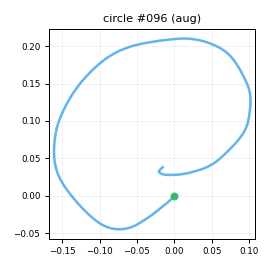

The table this chart was drawn from, first rows:
t_s, ax, ay, az, gx, gy, gz, seq
0.00000, -0.799, 0.1771, -0.3072, -19.47, 26.55, -21.07, 0
0.01000, -0.8164, 0.1596, -0.2972, -24.84, 27.17, -21.05, 1
0.02000, -0.8306, 0.1259, -0.3145, -29.81, 29.32, -20.15, 2
0.03000, -0.8666, 0.09603, -0.313, -33.55, 30.44, -18.08, 3
0.04000, -0.9029, 0.1013, -0.2996, -38.61, 31.45, -15.47, 4
0.05100, -0.9403, 0.1016, -0.3267, -41.39, 32.6, -12.9, 5
0.06000, -0.9445, 0.107, -0.3159, -43.37, 34.85, -11.76, 6
0.07000, -0.9938, 0.1082, -0.3383, -44.75, 34.9, -12.24, 7
0.08000, -1.054, 0.09421, -0.3062, -47.43, 33.78, -11.95, 8
0.09100, -1.106, 0.07169, -0.3131, -50.58, 33.15, -13.31, 9
0.1, -1.198, 0.03881, -0.3216, -52.65, 34.56, -13.27, 10
0.11, -1.295, 0.02148, -0.3553, -54.56, 31.64, -14.05, 11
0.12, -1.365, 0.03027, -0.3793, -56.29, 24.96, -13.45, 12
0.13, -1.397, 0.00360, -0.3846, -57.59, 16.5, -14.93, 13
0.14, -1.407, -0.01323, -0.3618, -59.91, 8.133, -16.48, 14
0.15, -1.421, -0.02943, -0.3645, -60.86, -0.4021, -20.69, 15
0.16, -1.448, -0.06543, -0.3797, -60.46, -8.878, -26.41, 16
0.17, -1.434, -0.1386, -0.3828, -59.04, -18.39, -33.44, 17
0.18, -1.397, -0.1866, -0.3485, -58.29, -27.95, -37.86, 18
0.19, -1.367, -0.2042, -0.3278, -56.26, -36.87, -41.28, 19
0.2, -1.337, -0.2344, -0.2925, -55.29, -43.8, -43.4, 20
0.21, -1.307, -0.2718, -0.2901, -55.17, -48.97, -43.03, 21
0.221, -1.266, -0.2967, -0.2672, -54.12, -53.7, -42.74, 22
0.23, -1.243, -0.3461, -0.2645, -52.33, -56.16, -42.06, 23
0.24, -1.232, -0.4557, -0.2374, -51.13, -59.13, -39.35, 24
0.25, -1.189, -0.5394, -0.2491, -51.17, -61.68, -35.09, 25
0.261, -1.175, -0.5885, -0.2043, -47.46, -62.92, -27.93, 26
0.27, -1.168, -0.6105, -0.193, -43.12, -64.2, -20.15, 27
0.28, -1.172, -0.6129, -0.1983, -36.96, -65.65, -15.97, 28
0.29, -1.133, -0.5854, -0.2148, -30.08, -68.32, -14.15, 29
0.3, -1.077, -0.579, -0.1838, -21.71, -72.04, -14.1, 30
0.31, -1.045, -0.5659, -0.1903, -13.91, -73.52, -15.85, 31
0.32, -0.9956, -0.5329, -0.2052, -5.489, -74.64, -17.45, 32
0.33, -0.9713, -0.5541, -0.224, -0.367, -75.35, -18.25, 33
0.34, -0.951, -0.5613, -0.2624, 4.894, -75.9, -17.73, 34
0.35, -0.8991, -0.5744, -0.2423, 10.11, -77.28, -14.63, 35
0.36, -0.8679, -0.5579, -0.2153, 13.87, -76.79, -9.302, 36
0.37, -0.8512, -0.5456, -0.2236, 20.94, -74.73, -7.976, 37
0.38, -0.8457, -0.5589, -0.2237, 27.68, -73.51, -6.528, 38
0.391, -0.8316, -0.5454, -0.2268, 32.21, -73.54, -3.767, 39
0.4, -0.7991, -0.5488, -0.2299, 36.21, -72.84, -0.7471, 40
0.41, -0.7704, -0.5372, -0.2134, 40.33, -71.35, 2.975, 41
0.42, -0.7347, -0.5413, -0.1934, 44.15, -69.99, 6.799, 42
0.43, -0.6926, -0.5213, -0.1949, 47.4, -68.16, 9.315, 43
0.44, -0.6828, -0.4841, -0.1798, 50.27, -65.31, 11.85, 44
0.45, -0.6421, -0.4663, -0.1656, 55.03, -63.07, 12.01, 45
0.46, -0.613, -0.4802, -0.1444, 57.16, -60.38, 11.42, 46
0.47, -0.5555, -0.4626, -0.1537, 61.49, -58.69, 11.82, 47
0.48, -0.5268, -0.4581, -0.1197, 64.64, -55.12, 12.61, 48
0.49, -0.4708, -0.4559, -0.1366, 68.15, -51.52, 13.84, 49
0.5, -0.4364, -0.4315, -0.1288, 72.51, -45.69, 16.38, 50
0.51, -0.4396, -0.3905, -0.1268, 76.33, -40.11, 19.34, 51
0.521, -0.4625, -0.3109, -0.1404, 78.66, -32.17, 21.12, 52
0.53, -0.4704, -0.2452, -0.1439, 80.12, -26.8, 21.75, 53
0.54, -0.4837, -0.1973, -0.137, 80.44, -20.3, 20.43, 54
0.55, -0.5313, -0.1638, -0.1575, 79.54, -16.62, 18.43, 55
0.561, -0.5446, -0.1441, -0.148, 77.23, -13.33, 18.03, 56
0.57, -0.5661, -0.1068, -0.1479, 75.08, -11.73, 17.47, 57
0.58, -0.5655, -0.08115, -0.1732, 73.73, -9.089, 16.4, 58
0.59, -0.5578, -0.05990, -0.1928, 70.12, -7.82, 14.76, 59
... 75 more rows
